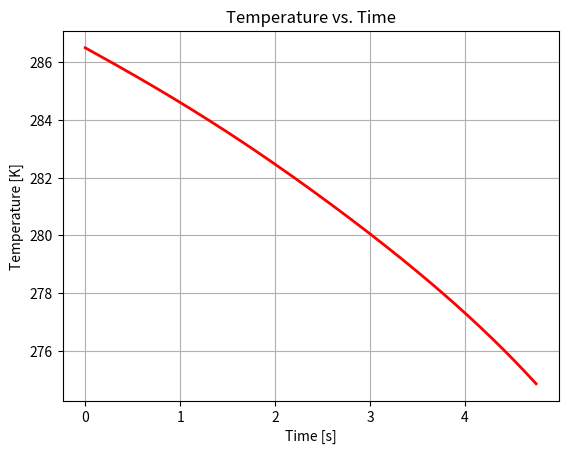
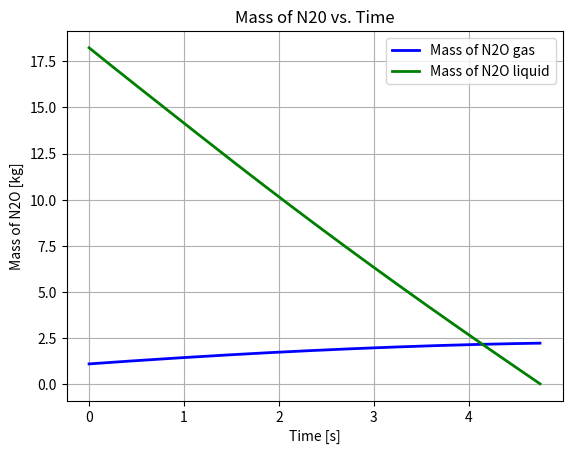
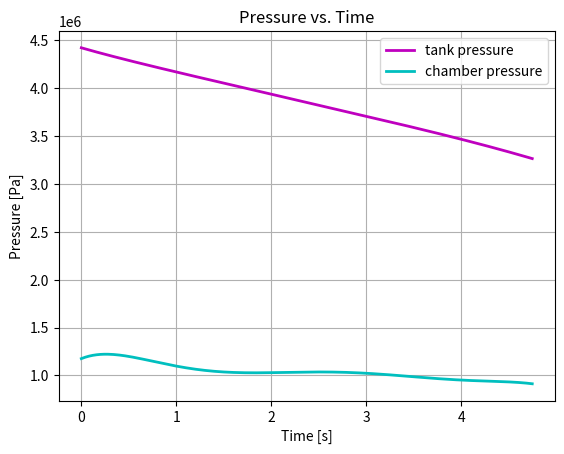

Python code for these plots, in order:
#Converted IdealLiquidModel.m to Python

import numpy as np
import math as m
from scipy.integrate import solve_ivp
import matplotlib.pyplot as plt

# Constants 1
m_loaded = 19.32933  # N2O mass initially loaded into tank [kg]: Test 1
V = 0.0354  # total tank volume [m**3]


Ti = 286.5  # initial temperature [K]: Test 1
V = 0.0354  # total tank volume [m**3]
R = 8314.3  # universal gas constant [J/(kmol*K)]
MW2 = 44.013  # molecular weight of N2O
G1 = 96.512  # vapor pressure of N2O [Pa] coefficients
G2 = -4045  # valid for Temp range [182.3 K - 309.57 K]
G3 = -12.277
G4 = 2.886e-5
G5 = 2
Q1 = 2.781  # molar specific volume of liquid N2O [m**3/kmol] coefficients
Q2 = 0.27244
Q3 = 309.57
Q4 = 0.2882

n_to = m_loaded / MW2  # initial total N2O in tank [kmol]
Vhat_li = Q2**(1 + (1 - Ti / Q3)**Q4) / Q1  # molar volume of liquid N2O [m**3/kmol]
To = Ti  # initial temperature [K]
P_sato = np.exp(G1 + G2 / To + G3 * np.log(To) + G4 * To**G5)  # initial vapor pressure of N20 [Pa]
n_go = P_sato * (V - Vhat_li * n_to) / (-P_sato * Vhat_li + R * To)  # initial N2O gas [kmol]
n_lo = (n_to * R * To - P_sato * V) / (-P_sato * Vhat_li + R * To)  # initial N2O liquid [kmol]


# Hello
# Initial conditions
y0 = [Ti, n_go, n_lo]

def event1(t, y):
    To, n_go, n_lo = y
    _, _, _, Pe, P = tank_system(t, To, n_go, n_lo)
    return Pe - P

event1.terminal = True

def event2(t, y):
    _, _, n_lo = y
    return n_lo

event2.terminal = True

def odefun(t, y):
    To, n_go, n_lo = y
    dT, dn_g, dn_l, _, _ = tank_system(t, To, n_go, n_lo)
    return [dT, dn_g, dn_l]


def tank_system(t, To, n_go, n_lo):
    Pe = -2924.42 * t**6 + 46778.07 * t**5 - 285170.63 * t**4 + 813545.02 * t**3 - 1050701.53 * t**2 + 400465.85 * t + 1175466.2  # Test 1

    # Given constants
    n_He = 0 # helium gas [kmol]
    Cd = 0.425 # discharge coefficient: Test 1
    Ainj = 0.0001219352 # injector area [m**2]
    V = 0.0354 # total tank volume [m**3]
    m_T = 6.4882 # tank mass [kg]
    R = 8314.3 # universal gas constant [J/(kmol*K)]
    MW2 = 44.013 # molecular weight of N2O
    G1 = 96.512 # vapor pressure of N2O [Pa] coefficients
    G2 = -4045 # valid for Temp range [182.3 K - 309.57 K]
    G3 = -12.277
    G4 = 2.886e-5
    G5 = 2
    Tc = 309.57 # critical temperature of N2O [K]
    J1 = 2.3215e7 # heat of vaporization of N2O [J/kmol] coefficients
    J2 = 0.384 # valid for Temp range [182.3 K - 309.57 K]
    J3 = 0
    J4 = 0
    C1 = 0.2079e5 # heat capacity of He at constant pressure [J/(kmol*K)] coefficients
    C2 = 0 # valid for Temp range [100 K - 1500 K]
    C3 = 0
    C4 = 0
    C5 = 0
    D1 = 0.2934e5 # heat capacity of N2O gas at constant pressure [J/(kmol*K)] coefficients
    D2 = 0.3236e5 # valid for Temp range [100 K - 1500 K]
    D3 = 1.1238e3
    D4 = 0.2177e5
    D5 = 479.4
    E1 = 6.7556e4 # heat capacity of N2O liquid at constant pressure [J/(kmol*K)] coefficients
    E2 = 5.4373e1 # valid for Temp range [182.3 K - 200 K]
    E3 = 0
    E4 = 0
    E5 = 0
    Q1 = 2.781 # molar specific volume of liquid N2O [m**3/kmol] coefficients
    Q2 = 0.27244
    Q3 = 309.57
    Q4 = 0.2882

    Vhat_l = Q2**(1+(1-To/Q3)**Q4)/Q1
    CVhat_He = C1 + C2*To + C3*To**2 + C4*To**3 + C5*To**4 - R
    CVhat_g = D1 + D2*((D3/To)/np.sinh(D3/To))**2 + D4*((D5/To)/np.cosh(D5/To))**2 - R
    CVhat_l = E1 + E2*To + E3*To**2 + E4*To**3 + E5*To**4
    Tr = To/Tc
    delta_Hv = J1*(1 - Tr) ** (J2 + J3*Tr + J4*Tr**2)
    P_sat = np.exp(G1 + G2/To + G3*np.log(To) + G4*To**G5)
    dP_sat = (-G2/(To**2) + G3/To + G4*G5*To**(G5-1)) * np.exp(G1 + G2/To + G3*np.log(To) + G4*To**G5)
    Cp_T = (4.8 + 0.00322*To)*155.239
    P = (n_He + n_go)*R*To / (V - n_lo*Vhat_l)

    a = m_T*Cp_T + n_He*CVhat_He + n_go*CVhat_g + n_lo*CVhat_l
    b = P*Vhat_l
    e = -delta_Hv + R*To
    f = -Cd*Ainj*np.sqrt(2/MW2)*np.sqrt((P-Pe)/Vhat_l)
    j = -Vhat_l*P_sat
    k = (V - n_lo*Vhat_l)*dP_sat
    m = R*To
    q = R*n_go

    Z=(-f*(-j*a + (q-k)*b)) / (a*(m+j) + (q-k)*(e-b))
    W=(-Z*(m*a + (q-k)*e)) / (-j*a + (q-k)*b)
    
    dT = (b*W+e*Z)/a
    dn_g = Z
    dn_l = W

    return dT, dn_g, dn_l, Pe, P


# Solve the ODE system using solve_ivp
sol = solve_ivp(odefun, [0, 10], y0, events=[event1, event2], t_eval=np.linspace(0, 10, 500))

# Extract the results
T = sol.y[0]
n_g = sol.y[1]
n_l = sol.y[2]

Pe = np.zeros(len(sol.t))
P = np.zeros(len(sol.t))
for i, ti in enumerate(sol.t):
    _, _, _, Pe[i], P[i] = tank_system(ti, T[i], n_g[i], n_l[i])

# Plotting code
plt.figure()
plt.grid(True)
plt.plot(sol.t, T, 'r', linewidth=2)
plt.title('Temperature vs. Time')
plt.xlabel('Time [s]')
plt.ylabel('Temperature [K]')
plt.show()

plt.figure()
plt.grid(True)
plt.plot(sol.t, n_g * MW2, 'b', linewidth=2)
plt.plot(sol.t, n_l * MW2, 'g', linewidth=2)
plt.title('Mass of N20 vs. Time')
plt.xlabel('Time [s]')
plt.ylabel('Mass of N2O [kg]')
plt.legend(['Mass of N2O gas', 'Mass of N2O liquid'])
plt.show() # chris kongy boy

plt.figure()
plt.grid(True)
plt.plot(sol.t, P, 'm', linewidth=2)
plt.plot(sol.t, Pe, 'c', linewidth=2)
plt.title('Pressure vs. Time')
plt.xlabel('Time [s]')
plt.ylabel('Pressure [Pa]')
plt.legend(['tank pressure', 'chamber pressure'])
plt.show()
